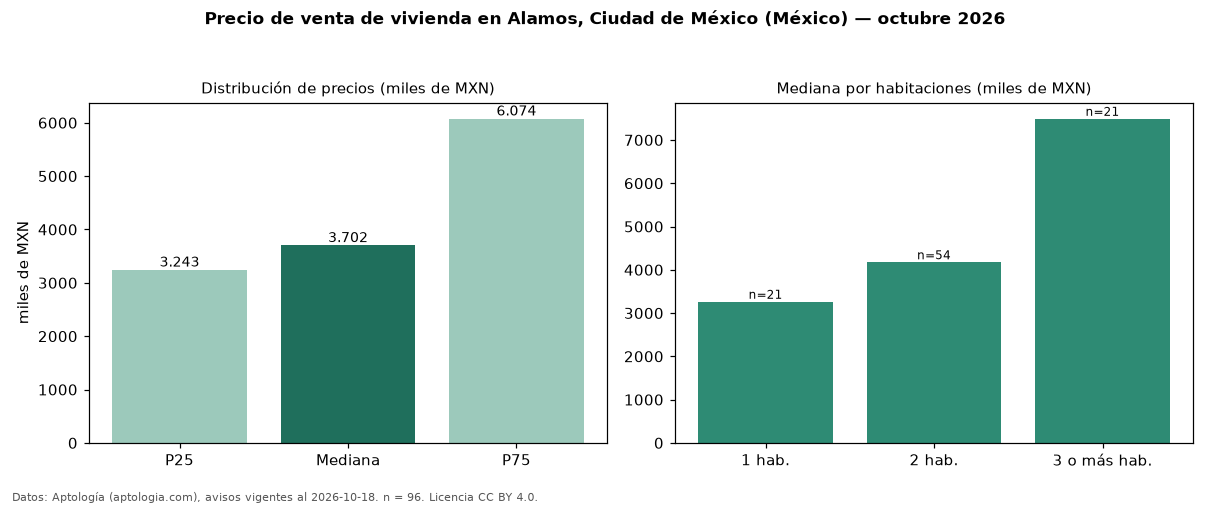

Source data for this figure (header and first rows):
seccion, metrica, valor, moneda, n
precio, p25, 3242625, MXN, 96
precio, mediana, 3701620, MXN, 96
precio, p75, 6074306, MXN, 96
precio, minimo, 660000, MXN, 96
precio, maximo, 19490000, MXN, 96
m2, mediana_precio_m2, 52390, MXN, 90
m2, area_mediana_m2, 86.0, m2, 90
banos, mediana_banos, 2.0, , 
habitaciones, 1, 3262667, MXN, 21
habitaciones, 2, 4174500, MXN, 54
habitaciones, 3+, 7490000, MXN, 21
fuente, fecha_datos, 2026-10-18, , 
fuente, atribucion, https://www.aptologia.com/, , 
fuente, licencia, CC BY 4.0, , 
